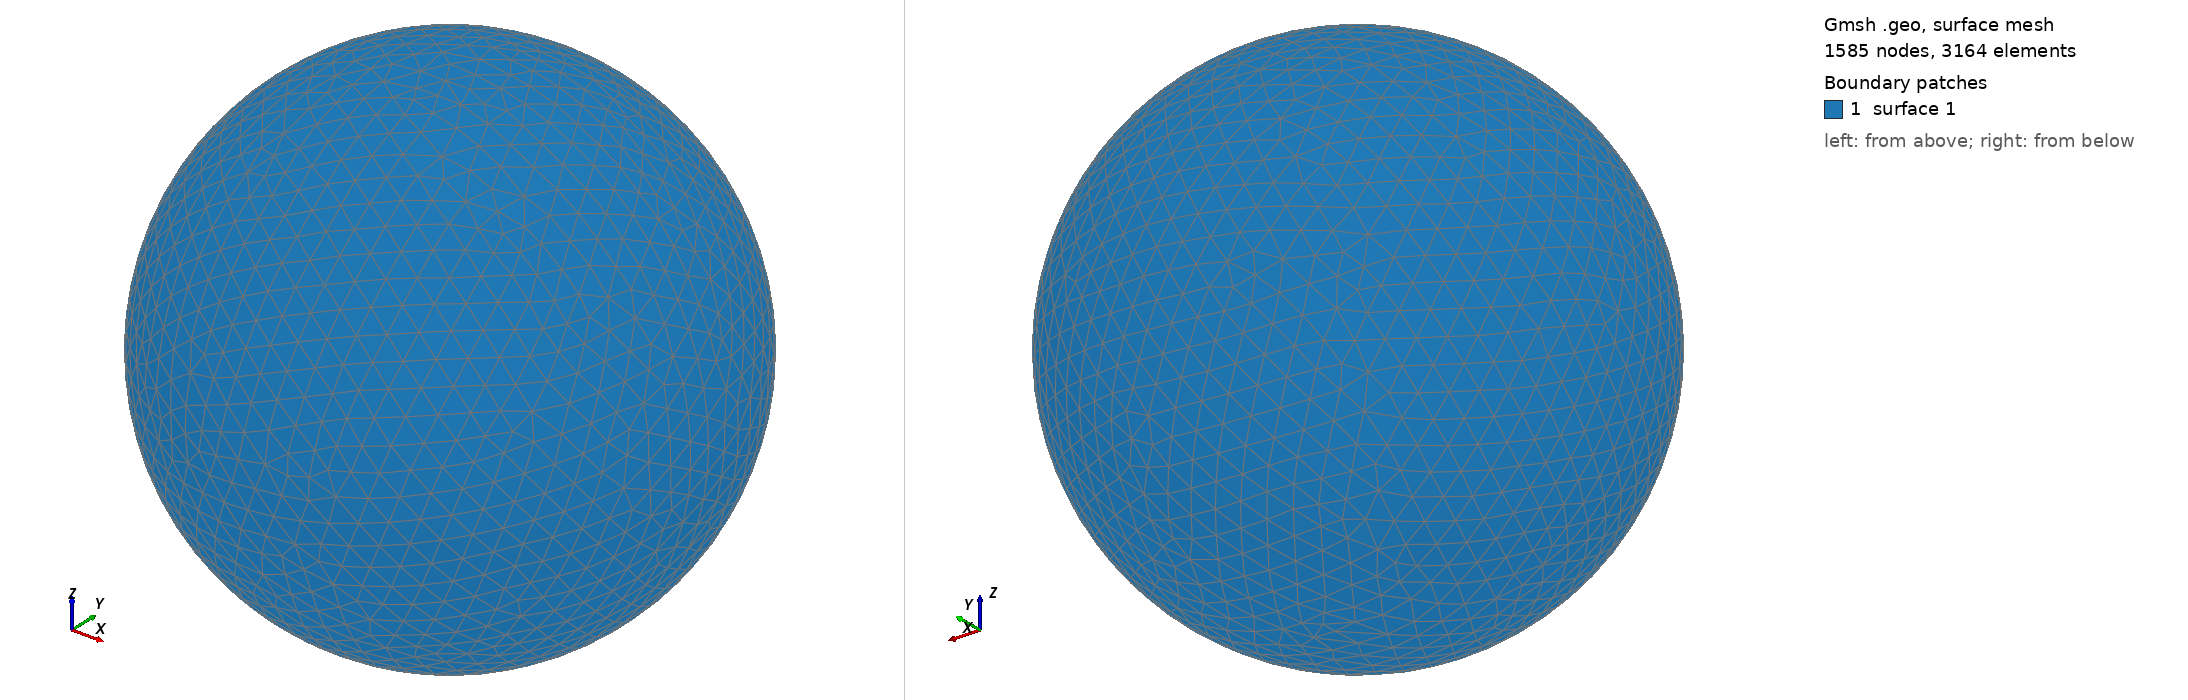

Gmsh geometry script, surface-meshed: 1585 nodes, 3164 surface elements. Boundary patches (legend numbers): 1 surface 1. Left view from above one corner, right view from below the opposite corner. The script declares no physical surfaces, so the legend lists its geometric surfaces. The drawing asked Gmsh for element sizes between 1% and 20% of the model's largest extent; the script's own settings can give other sizes.

=== shot1718.geo (drawn) ===
SetFactory("OpenCASCADE");
Point(1) = {0,0,0,0};
Sphere(1) = {0,0,0,0.07453000};
MeshSize{ PointsOf{ Surface{:}; } } = 0.007453000;
Mesh.ElementOrder=1;
Mesh.Format=39;
